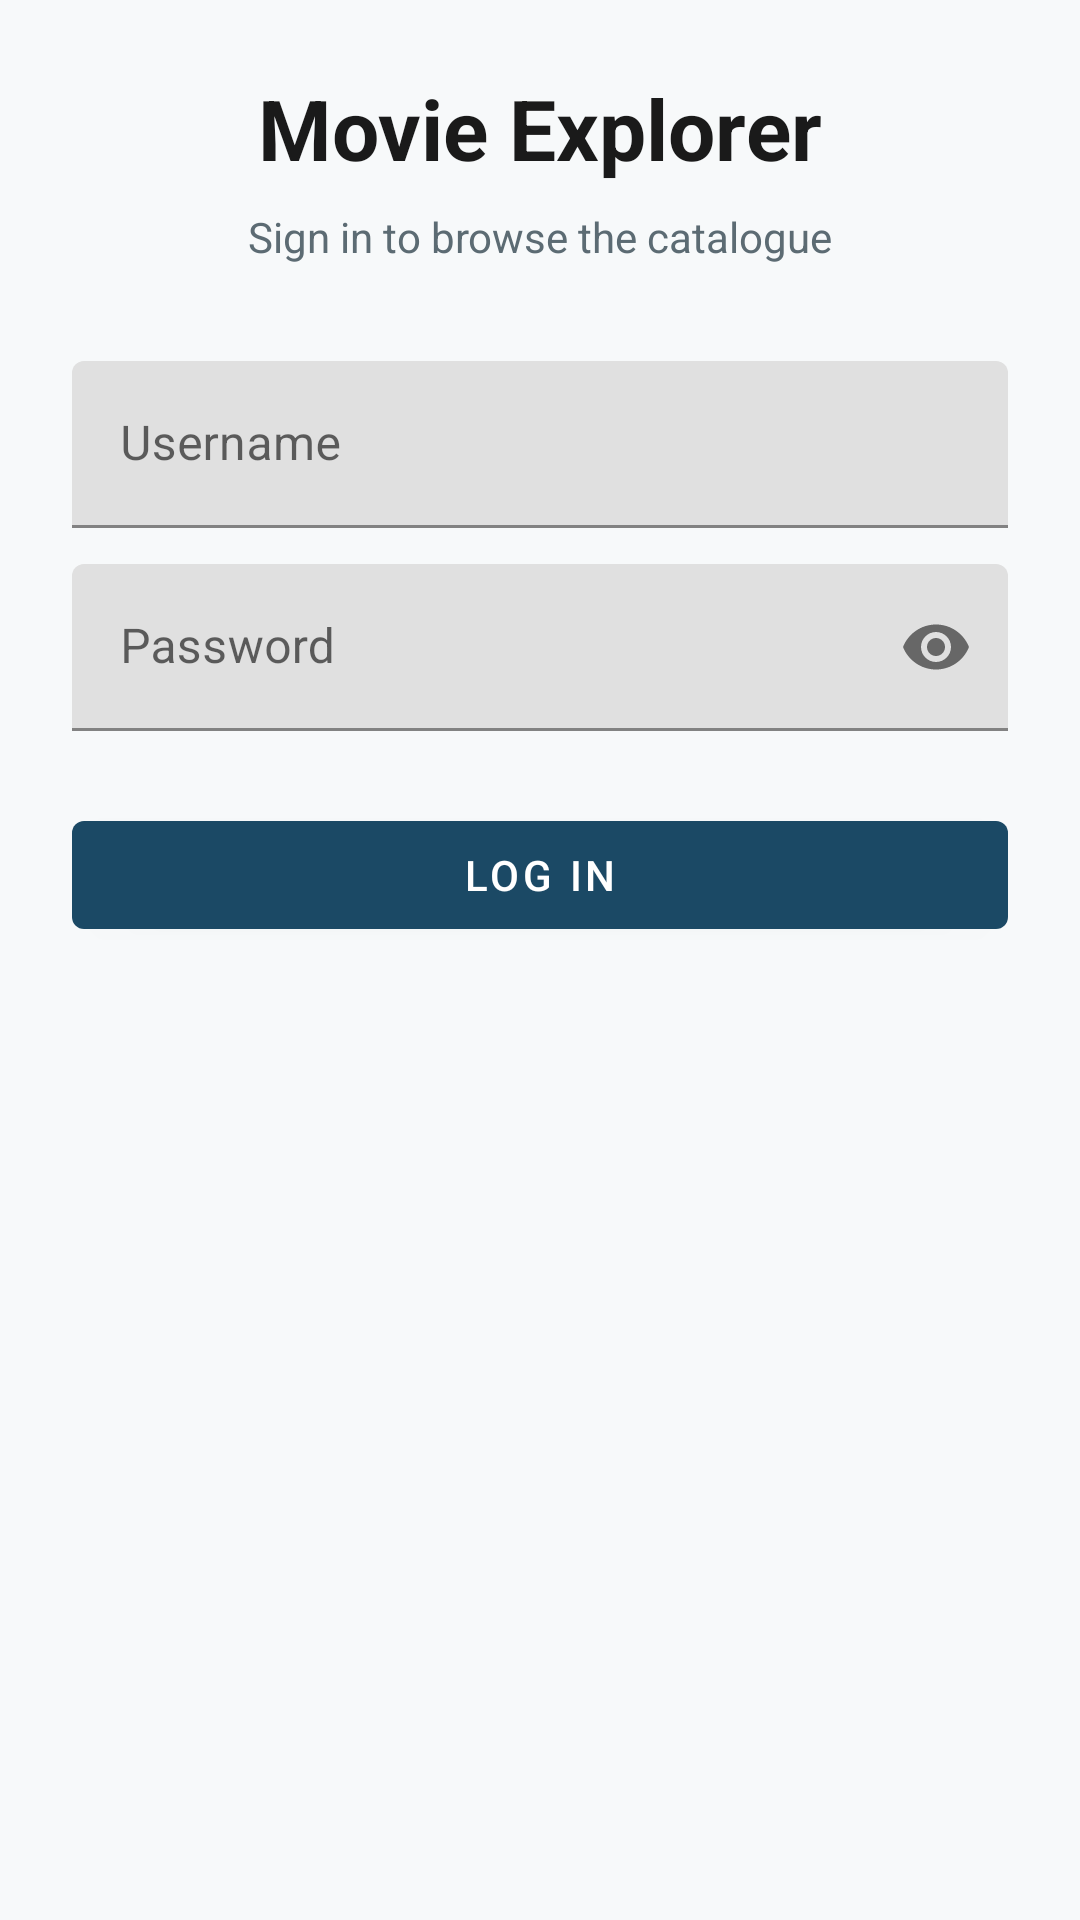

Here is an Android app screen rendered from its layout file. Give the layout XML and the strings, colors and styles it references.
<!-- AndroidManifest.xml: application theme Theme.Assignment2 -->
<!-- res/layout/fragment_login.xml -->
<?xml version="1.0" encoding="utf-8"?>
<androidx.constraintlayout.widget.ConstraintLayout xmlns:android="http://schemas.android.com/apk/res/android"
    xmlns:app="http://schemas.android.com/apk/res-auto"
    xmlns:tools="http://schemas.android.com/tools"
    android:layout_width="match_parent"
    android:layout_height="match_parent"
    android:padding="24dp">

    <TextView
        android:id="@+id/textTitle"
        android:layout_width="wrap_content"
        android:layout_height="wrap_content"
        android:text="@string/login_title"
        android:textColor="@color/text_primary"
        android:textSize="28sp"
        android:textStyle="bold"
        app:layout_constraintEnd_toEndOf="parent"
        app:layout_constraintStart_toStartOf="parent"
        app:layout_constraintTop_toTopOf="parent"
        app:layout_constraintVertical_bias="0.3" />

    <TextView
        android:id="@+id/textSubtitle"
        android:layout_width="wrap_content"
        android:layout_height="wrap_content"
        android:layout_marginTop="8dp"
        android:text="@string/login_subtitle"
        android:textColor="@color/text_secondary"
        android:textSize="14sp"
        app:layout_constraintEnd_toEndOf="parent"
        app:layout_constraintStart_toStartOf="parent"
        app:layout_constraintTop_toBottomOf="@id/textTitle" />

    <com.google.android.material.textfield.TextInputLayout
        android:id="@+id/layoutUsername"
        android:layout_width="0dp"
        android:layout_height="wrap_content"
        android:layout_marginTop="32dp"
        android:hint="@string/hint_username"
        app:layout_constraintEnd_toEndOf="parent"
        app:layout_constraintStart_toStartOf="parent"
        app:layout_constraintTop_toBottomOf="@id/textSubtitle">

        <com.google.android.material.textfield.TextInputEditText
            android:id="@+id/editUsername"
            android:layout_width="match_parent"
            android:layout_height="wrap_content"
            android:inputType="text" />
    </com.google.android.material.textfield.TextInputLayout>

    <com.google.android.material.textfield.TextInputLayout
        android:id="@+id/layoutPassword"
        android:layout_width="0dp"
        android:layout_height="wrap_content"
        android:layout_marginTop="12dp"
        android:hint="@string/hint_password"
        app:endIconMode="password_toggle"
        app:layout_constraintEnd_toEndOf="parent"
        app:layout_constraintStart_toStartOf="parent"
        app:layout_constraintTop_toBottomOf="@id/layoutUsername">

        <com.google.android.material.textfield.TextInputEditText
            android:id="@+id/editPassword"
            android:layout_width="match_parent"
            android:layout_height="wrap_content"
            android:inputType="textPassword" />
    </com.google.android.material.textfield.TextInputLayout>

    <TextView
        android:id="@+id/textError"
        android:layout_width="0dp"
        android:layout_height="wrap_content"
        android:layout_marginTop="8dp"
        android:textColor="@color/error"
        android:textSize="13sp"
        android:visibility="gone"
        app:layout_constraintEnd_toEndOf="parent"
        app:layout_constraintStart_toStartOf="parent"
        app:layout_constraintTop_toBottomOf="@id/layoutPassword"
        tools:text="@string/error_login_failed"
        tools:visibility="visible" />

    <com.google.android.material.button.MaterialButton
        android:id="@+id/buttonLogin"
        android:layout_width="0dp"
        android:layout_height="wrap_content"
        android:layout_marginTop="24dp"
        android:text="@string/action_login"
        app:layout_constraintEnd_toEndOf="parent"
        app:layout_constraintStart_toStartOf="parent"
        app:layout_constraintTop_toBottomOf="@id/textError" />

    <ProgressBar
        android:id="@+id/progressBar"
        android:layout_width="wrap_content"
        android:layout_height="wrap_content"
        android:visibility="gone"
        app:layout_constraintBottom_toBottomOf="@id/buttonLogin"
        app:layout_constraintEnd_toEndOf="parent"
        app:layout_constraintStart_toStartOf="parent"
        app:layout_constraintTop_toTopOf="@id/buttonLogin"
        tools:visibility="visible" />

</androidx.constraintlayout.widget.ConstraintLayout>
<!-- resources referenced by this layout -->
<resources>
  <color name="error">#BA1A1A</color>
  <color name="text_primary">#1A1A1A</color>
  <color name="text_secondary">#5C6B73</color>
  <string name="action_login">Log in</string>
  <string name="error_login_failed">Login failed. Check your username and password and try again.</string>
  <string name="hint_password">Password</string>
  <string name="hint_username">Username</string>
  <string name="login_subtitle">Sign in to browse the catalogue</string>
  <string name="login_title">Movie Explorer</string>
  <style name="Theme.Assignment2" parent="Theme.MaterialComponents.DayNight.NoActionBar">
          <item name="colorPrimary">@color/primary</item>
          <item name="colorPrimaryDark">@color/primary_dark</item>
          <item name="colorAccent">@color/accent</item>
          <item name="android:windowBackground">@color/background</item>
          <item name="android:statusBarColor">@color/primary_dark</item>
      </style>
  <color name="primary">#1B4965</color>
  <color name="primary_dark">#0F2A3A</color>
  <color name="accent">#F4A261</color>
  <color name="background">#F7F9FA</color>
</resources>
